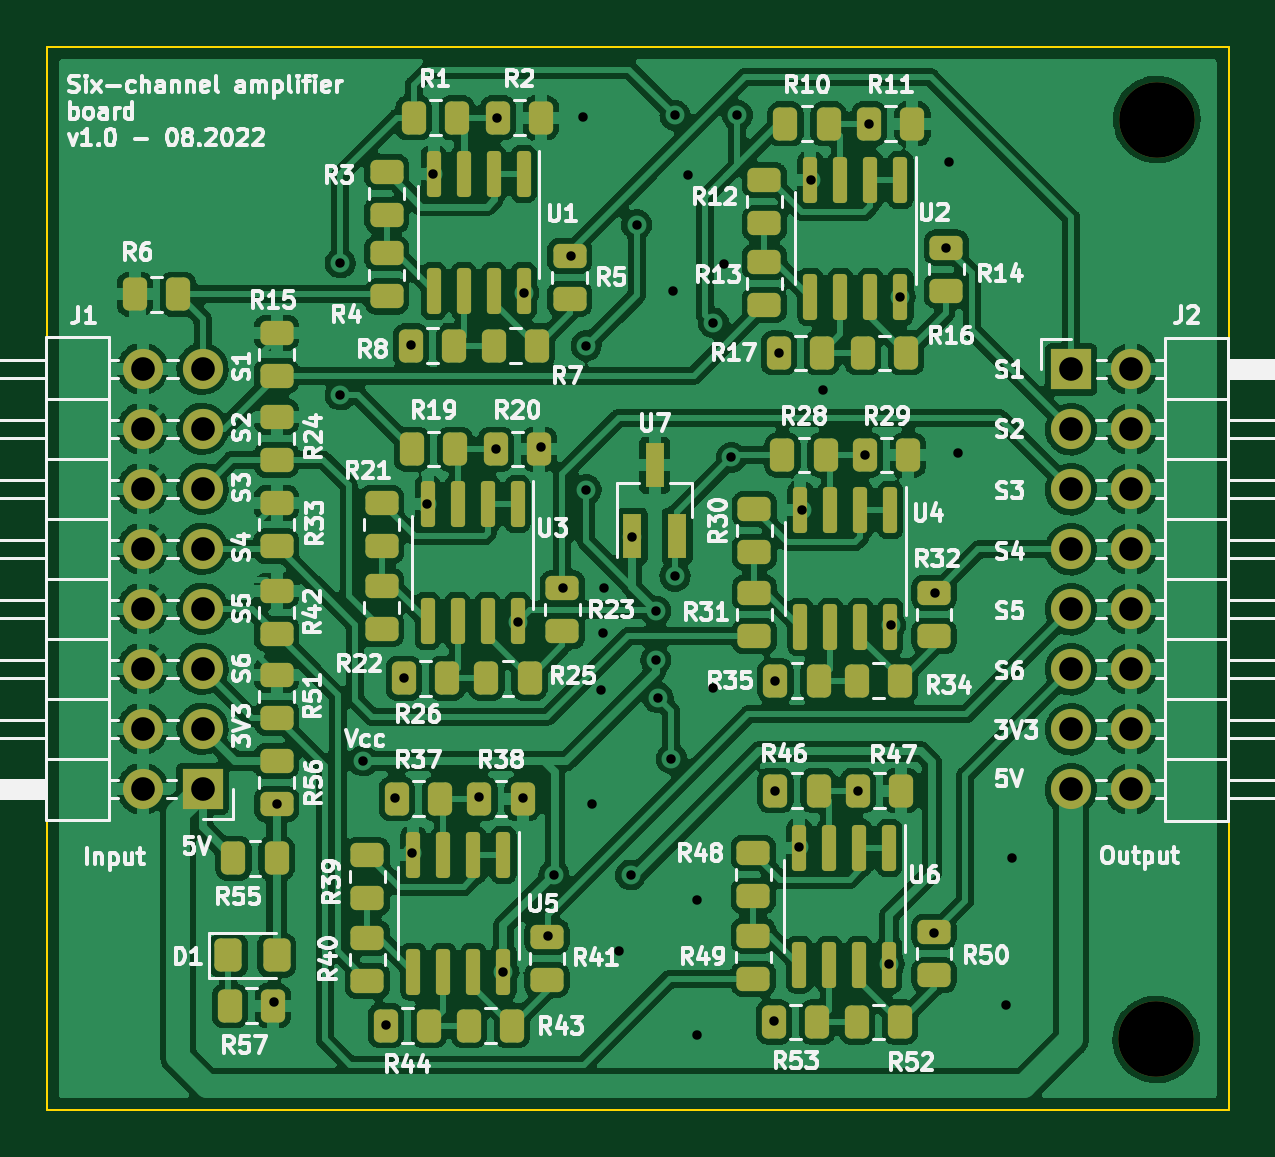
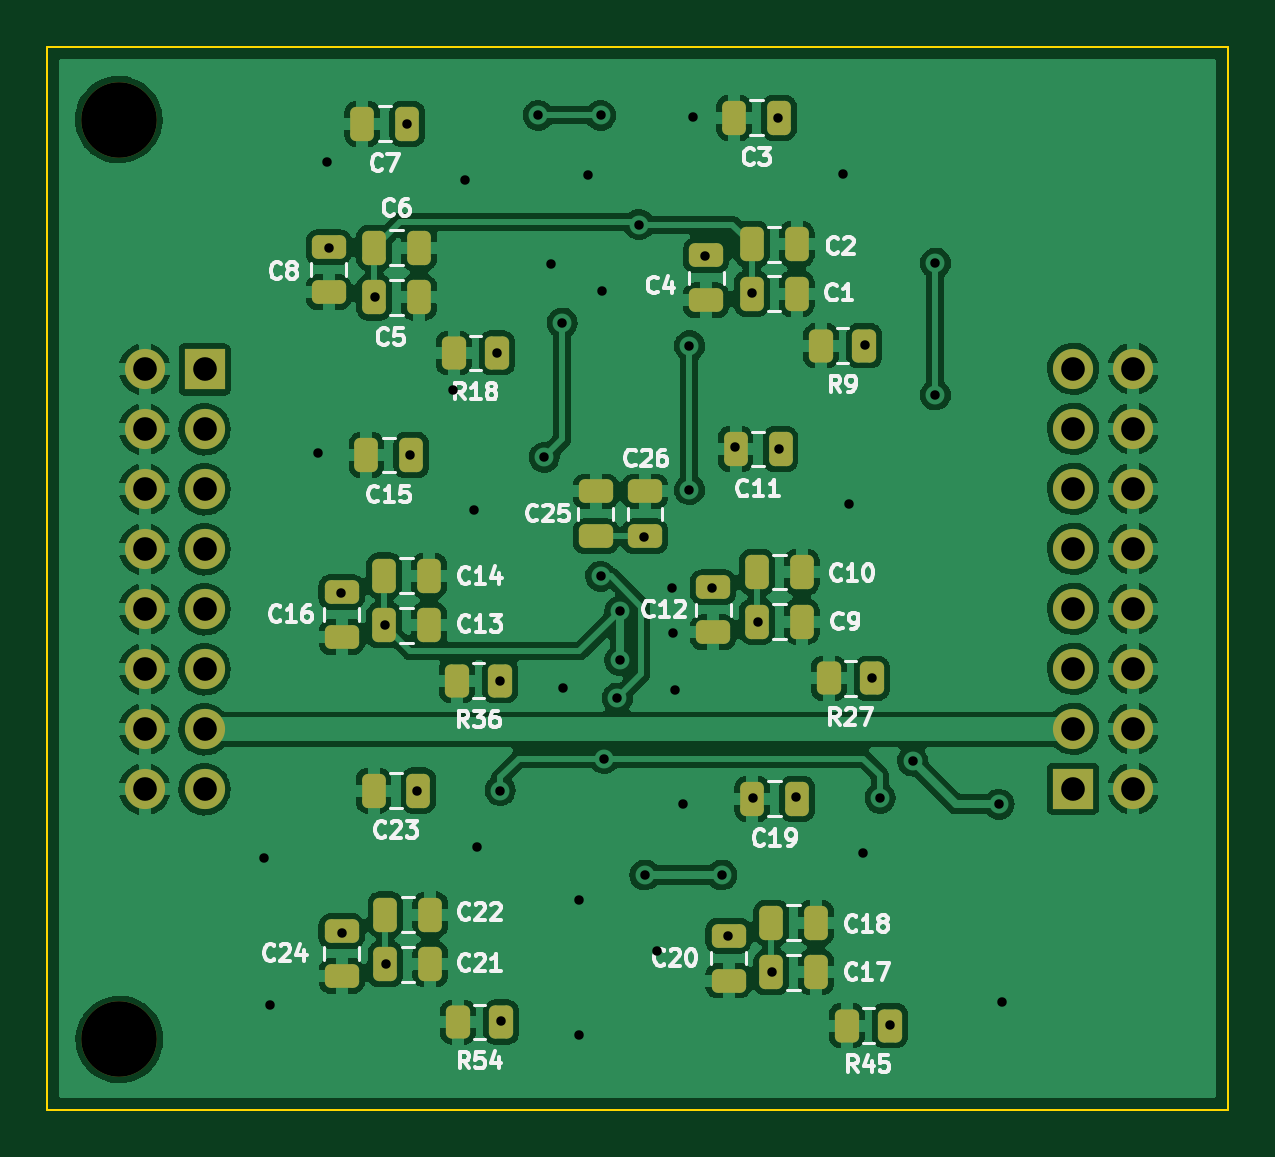
Circuit board: 11 layer files. Board 50.0 x 45.0 mm.
- bottom_copper: amplifier-board-six-channels-B_Cu.gbl (260574 bytes)
- bottom_mask: amplifier-board-six-channels-B_Mask.gbs (4148 bytes)
- paste: amplifier-board-six-channels-B_Paste.gbp (3222 bytes)
- bottom_silk: amplifier-board-six-channels-B_Silkscreen.gbo (35471 bytes)
- outline: amplifier-board-six-channels-Edge_Cuts.gm1 (739 bytes)
- top_copper: amplifier-board-six-channels-F_Cu.gtl (377756 bytes)
- top_mask: amplifier-board-six-channels-F_Mask.gts (6590 bytes)
- paste: amplifier-board-six-channels-F_Paste.gtp (5654 bytes)
- top_silk: amplifier-board-six-channels-F_Silkscreen.gto (94385 bytes)
- drill: amplifier-board-six-channels-NPTH.drl (371 bytes)
- drill: amplifier-board-six-channels-PTH.drl (1987 bytes)

=== bottom_copper: amplifier-board-six-channels-B_Cu.gbl (260574 bytes, source omitted) ===
=== bottom_mask: amplifier-board-six-channels-B_Mask.gbs ===
G04 #@! TF.GenerationSoftware,KiCad,Pcbnew,(6.0.6)*
G04 #@! TF.CreationDate,2022-08-29T15:29:16+02:00*
G04 #@! TF.ProjectId,amplifier-board-six-channels,616d706c-6966-4696-9572-2d626f617264,rev?*
G04 #@! TF.SameCoordinates,Original*
G04 #@! TF.FileFunction,Soldermask,Bot*
G04 #@! TF.FilePolarity,Negative*
%FSLAX46Y46*%
G04 Gerber Fmt 4.6, Leading zero omitted, Abs format (unit mm)*
G04 Created by KiCad (PCBNEW (6.0.6)) date 2022-08-29 15:29:16*
%MOMM*%
%LPD*%
G01*
G04 APERTURE LIST*
G04 Aperture macros list*
%AMRoundRect*
0 Rectangle with rounded corners*
0 $1 Rounding radius*
0 $2 $3 $4 $5 $6 $7 $8 $9 X,Y pos of 4 corners*
0 Add a 4 corners polygon primitive as box body*
4,1,4,$2,$3,$4,$5,$6,$7,$8,$9,$2,$3,0*
0 Add four circle primitives for the rounded corners*
1,1,$1+$1,$2,$3*
1,1,$1+$1,$4,$5*
1,1,$1+$1,$6,$7*
1,1,$1+$1,$8,$9*
0 Add four rect primitives between the rounded corners*
20,1,$1+$1,$2,$3,$4,$5,0*
20,1,$1+$1,$4,$5,$6,$7,0*
20,1,$1+$1,$6,$7,$8,$9,0*
20,1,$1+$1,$8,$9,$2,$3,0*%
G04 Aperture macros list end*
%ADD10C,3.200000*%
%ADD11R,1.700000X1.700000*%
%ADD12O,1.700000X1.700000*%
%ADD13RoundRect,0.250000X-0.262500X-0.450000X0.262500X-0.450000X0.262500X0.450000X-0.262500X0.450000X0*%
%ADD14RoundRect,0.250000X-0.475000X0.250000X-0.475000X-0.250000X0.475000X-0.250000X0.475000X0.250000X0*%
%ADD15RoundRect,0.250000X0.250000X0.475000X-0.250000X0.475000X-0.250000X-0.475000X0.250000X-0.475000X0*%
%ADD16RoundRect,0.250000X-0.250000X-0.475000X0.250000X-0.475000X0.250000X0.475000X-0.250000X0.475000X0*%
%ADD17RoundRect,0.250000X0.475000X-0.250000X0.475000X0.250000X-0.475000X0.250000X-0.475000X-0.250000X0*%
G04 APERTURE END LIST*
D10*
X80695800Y-20548600D03*
D11*
X40300000Y-48875000D03*
D12*
X37760000Y-48875000D03*
X40300000Y-46335000D03*
X37760000Y-46335000D03*
X40300000Y-43795000D03*
X37760000Y-43795000D03*
X40300000Y-41255000D03*
X37760000Y-41255000D03*
X40300000Y-38715000D03*
X37760000Y-38715000D03*
X40300000Y-36175000D03*
X37760000Y-36175000D03*
X40300000Y-33635000D03*
X37760000Y-33635000D03*
X40300000Y-31095000D03*
X37760000Y-31095000D03*
D10*
X80670400Y-59486800D03*
D11*
X77063600Y-31125000D03*
D12*
X79603600Y-31125000D03*
X77063600Y-33665000D03*
X79603600Y-33665000D03*
X77063600Y-36205000D03*
X79603600Y-36205000D03*
X77063600Y-38745000D03*
X79603600Y-38745000D03*
X77063600Y-41285000D03*
X79603600Y-41285000D03*
X77063600Y-43825000D03*
X79603600Y-43825000D03*
X77063600Y-46365000D03*
X79603600Y-46365000D03*
X77063600Y-48905000D03*
X79603600Y-48905000D03*
D13*
X64500100Y-58751400D03*
X66325100Y-58751400D03*
X48056600Y-58898400D03*
X49881600Y-58898400D03*
D14*
X54881600Y-55098400D03*
X54881600Y-56998400D03*
X55531600Y-40348400D03*
X55531600Y-42248400D03*
D15*
X69412600Y-54201400D03*
X67512600Y-54201400D03*
X69462600Y-39851400D03*
X67562600Y-39851400D03*
X53681600Y-41798400D03*
X51781600Y-41798400D03*
X53896600Y-25823400D03*
X51996600Y-25823400D03*
D13*
X64687600Y-30426400D03*
X66512600Y-30426400D03*
D16*
X68312600Y-34751400D03*
X70212600Y-34751400D03*
X52681600Y-34498400D03*
X54581600Y-34498400D03*
X68012600Y-48951400D03*
X69912600Y-48951400D03*
D14*
X71262600Y-40551400D03*
X71262600Y-42451400D03*
D15*
X69887600Y-28076400D03*
X67987600Y-28076400D03*
X69887600Y-25976400D03*
X67987600Y-25976400D03*
D17*
X60502800Y-38186400D03*
X60502800Y-36286400D03*
D16*
X51981600Y-49298400D03*
X53881600Y-49298400D03*
D15*
X53896600Y-27923400D03*
X51996600Y-27923400D03*
D14*
X71812600Y-25951400D03*
X71812600Y-27851400D03*
D15*
X53681600Y-39698400D03*
X51781600Y-39698400D03*
D17*
X58420000Y-38186400D03*
X58420000Y-36286400D03*
D14*
X71262600Y-54901400D03*
X71262600Y-56801400D03*
D15*
X69462600Y-41951400D03*
X67562600Y-41951400D03*
X53081600Y-56648400D03*
X51181600Y-56648400D03*
D16*
X52746600Y-20473400D03*
X54646600Y-20473400D03*
D14*
X55831600Y-26298400D03*
X55831600Y-28198400D03*
D13*
X64550100Y-44301400D03*
X66375100Y-44301400D03*
X48819100Y-44198400D03*
X50644100Y-44198400D03*
D16*
X68487600Y-20726400D03*
X70387600Y-20726400D03*
D13*
X49134100Y-30123400D03*
X50959100Y-30123400D03*
D15*
X69412600Y-56301400D03*
X67512600Y-56301400D03*
X53081600Y-54548400D03*
X51181600Y-54548400D03*
M02*

=== paste: amplifier-board-six-channels-B_Paste.gbp (3222 bytes, source withheld) ===
=== bottom_silk: amplifier-board-six-channels-B_Silkscreen.gbo (35471 bytes, source omitted) ===
=== outline: amplifier-board-six-channels-Edge_Cuts.gm1 ===
G04 #@! TF.GenerationSoftware,KiCad,Pcbnew,(6.0.6)*
G04 #@! TF.CreationDate,2022-08-29T15:29:16+02:00*
G04 #@! TF.ProjectId,amplifier-board-six-channels,616d706c-6966-4696-9572-2d626f617264,rev?*
G04 #@! TF.SameCoordinates,Original*
G04 #@! TF.FileFunction,Profile,NP*
%FSLAX46Y46*%
G04 Gerber Fmt 4.6, Leading zero omitted, Abs format (unit mm)*
G04 Created by KiCad (PCBNEW (6.0.6)) date 2022-08-29 15:29:16*
%MOMM*%
%LPD*%
G01*
G04 APERTURE LIST*
G04 #@! TA.AperFunction,Profile*
%ADD10C,0.100000*%
G04 #@! TD*
G04 APERTURE END LIST*
D10*
X33731200Y-17475200D02*
X83731200Y-17475200D01*
X83731200Y-17475200D02*
X83731200Y-62475200D01*
X83731200Y-62475200D02*
X33731200Y-62475200D01*
X33731200Y-62475200D02*
X33731200Y-17475200D01*
M02*

=== top_copper: amplifier-board-six-channels-F_Cu.gtl (377756 bytes, source omitted) ===
=== top_mask: amplifier-board-six-channels-F_Mask.gts (6590 bytes, source omitted) ===
=== paste: amplifier-board-six-channels-F_Paste.gtp ===
G04 #@! TF.GenerationSoftware,KiCad,Pcbnew,(6.0.6)*
G04 #@! TF.CreationDate,2022-08-29T15:29:16+02:00*
G04 #@! TF.ProjectId,amplifier-board-six-channels,616d706c-6966-4696-9572-2d626f617264,rev?*
G04 #@! TF.SameCoordinates,Original*
G04 #@! TF.FileFunction,Paste,Top*
G04 #@! TF.FilePolarity,Positive*
%FSLAX46Y46*%
G04 Gerber Fmt 4.6, Leading zero omitted, Abs format (unit mm)*
G04 Created by KiCad (PCBNEW (6.0.6)) date 2022-08-29 15:29:16*
%MOMM*%
%LPD*%
G01*
G04 APERTURE LIST*
G04 Aperture macros list*
%AMRoundRect*
0 Rectangle with rounded corners*
0 $1 Rounding radius*
0 $2 $3 $4 $5 $6 $7 $8 $9 X,Y pos of 4 corners*
0 Add a 4 corners polygon primitive as box body*
4,1,4,$2,$3,$4,$5,$6,$7,$8,$9,$2,$3,0*
0 Add four circle primitives for the rounded corners*
1,1,$1+$1,$2,$3*
1,1,$1+$1,$4,$5*
1,1,$1+$1,$6,$7*
1,1,$1+$1,$8,$9*
0 Add four rect primitives between the rounded corners*
20,1,$1+$1,$2,$3,$4,$5,0*
20,1,$1+$1,$4,$5,$6,$7,0*
20,1,$1+$1,$6,$7,$8,$9,0*
20,1,$1+$1,$8,$9,$2,$3,0*%
G04 Aperture macros list end*
%ADD10RoundRect,0.250000X-0.262500X-0.450000X0.262500X-0.450000X0.262500X0.450000X-0.262500X0.450000X0*%
%ADD11RoundRect,0.150000X-0.150000X0.825000X-0.150000X-0.825000X0.150000X-0.825000X0.150000X0.825000X0*%
%ADD12RoundRect,0.250000X0.450000X-0.262500X0.450000X0.262500X-0.450000X0.262500X-0.450000X-0.262500X0*%
%ADD13RoundRect,0.250000X0.262500X0.450000X-0.262500X0.450000X-0.262500X-0.450000X0.262500X-0.450000X0*%
%ADD14RoundRect,0.250000X-0.450000X0.262500X-0.450000X-0.262500X0.450000X-0.262500X0.450000X0.262500X0*%
%ADD15R,0.800000X1.900000*%
%ADD16RoundRect,0.250000X-0.325000X-0.450000X0.325000X-0.450000X0.325000X0.450000X-0.325000X0.450000X0*%
G04 APERTURE END LIST*
D10*
X41454700Y-58064400D03*
X43279700Y-58064400D03*
X68050100Y-48951400D03*
X69875100Y-48951400D03*
D11*
X53036600Y-51673400D03*
X51766600Y-51673400D03*
X50496600Y-51673400D03*
X49226600Y-51673400D03*
X49226600Y-56623400D03*
X50496600Y-56623400D03*
X51766600Y-56623400D03*
X53036600Y-56623400D03*
D12*
X43434000Y-49530000D03*
X43434000Y-47705000D03*
X63662600Y-42415100D03*
X63662600Y-40590100D03*
D13*
X66321900Y-58751400D03*
X64496900Y-58751400D03*
D12*
X47281600Y-57010900D03*
X47281600Y-55185900D03*
X43434000Y-31392500D03*
X43434000Y-29567500D03*
D13*
X39266500Y-27940000D03*
X37441500Y-27940000D03*
D10*
X64550100Y-48951400D03*
X66375100Y-48951400D03*
D14*
X47881600Y-36785900D03*
X47881600Y-38610900D03*
D13*
X66375100Y-44301400D03*
X64550100Y-44301400D03*
D10*
X49169100Y-34498400D03*
X50994100Y-34498400D03*
D13*
X66512600Y-30426400D03*
X64687600Y-30426400D03*
D14*
X64087600Y-23113900D03*
X64087600Y-24938900D03*
D13*
X49881600Y-58898400D03*
X48056600Y-58898400D03*
D14*
X63662600Y-37036000D03*
X63662600Y-38861000D03*
D12*
X71262600Y-56763900D03*
X71262600Y-54938900D03*
D15*
X58486000Y-38177600D03*
X60386000Y-38177600D03*
X59436000Y-35177600D03*
D11*
X69842600Y-23101400D03*
X68572600Y-23101400D03*
X67302600Y-23101400D03*
X66032600Y-23101400D03*
X66032600Y-28051400D03*
X67302600Y-28051400D03*
X68572600Y-28051400D03*
X69842600Y-28051400D03*
D12*
X43434000Y-45870500D03*
X43434000Y-44045500D03*
D11*
X69417600Y-37076400D03*
X68147600Y-37076400D03*
X66877600Y-37076400D03*
X65607600Y-37076400D03*
X65607600Y-42026400D03*
X66877600Y-42026400D03*
X68147600Y-42026400D03*
X69417600Y-42026400D03*
D14*
X63612600Y-51588900D03*
X63612600Y-53413900D03*
D10*
X68350100Y-34751400D03*
X70175100Y-34751400D03*
D12*
X43434000Y-38608000D03*
X43434000Y-36783000D03*
D10*
X52719100Y-34498400D03*
X54544100Y-34498400D03*
D11*
X53636600Y-36823400D03*
X52366600Y-36823400D03*
X51096600Y-36823400D03*
X49826600Y-36823400D03*
X49826600Y-41773400D03*
X51096600Y-41773400D03*
X52366600Y-41773400D03*
X53636600Y-41773400D03*
D14*
X47281600Y-51685900D03*
X47281600Y-53510900D03*
D10*
X68000100Y-44301400D03*
X69825100Y-44301400D03*
D12*
X47881600Y-42110900D03*
X47881600Y-40285900D03*
D10*
X52634100Y-30123400D03*
X54459100Y-30123400D03*
X68525100Y-20726400D03*
X70350100Y-20726400D03*
D14*
X48096600Y-22760900D03*
X48096600Y-24585900D03*
D12*
X71787600Y-27788900D03*
X71787600Y-25963900D03*
D13*
X50959100Y-30123400D03*
X49134100Y-30123400D03*
D11*
X53901600Y-22848400D03*
X52631600Y-22848400D03*
X51361600Y-22848400D03*
X50091600Y-22848400D03*
X50091600Y-27798400D03*
X51361600Y-27798400D03*
X52631600Y-27798400D03*
X53901600Y-27798400D03*
D12*
X43434000Y-34948500D03*
X43434000Y-33123500D03*
X54881600Y-56960900D03*
X54881600Y-55135900D03*
X55531600Y-42210900D03*
X55531600Y-40385900D03*
X55846600Y-28135900D03*
X55846600Y-26310900D03*
X48096600Y-28035900D03*
X48096600Y-26210900D03*
X43434000Y-42314500D03*
X43434000Y-40489500D03*
D10*
X48519100Y-49298400D03*
X50344100Y-49298400D03*
X52019100Y-49298400D03*
X53844100Y-49298400D03*
X49234100Y-20473400D03*
X51059100Y-20473400D03*
D12*
X64087600Y-28388900D03*
X64087600Y-26563900D03*
X71262600Y-42413900D03*
X71262600Y-40588900D03*
D10*
X64850100Y-34751400D03*
X66675100Y-34751400D03*
X68262600Y-30426400D03*
X70087600Y-30426400D03*
D13*
X50644100Y-44198400D03*
X48819100Y-44198400D03*
D10*
X51581600Y-58898400D03*
X53406600Y-58898400D03*
X68000100Y-58751400D03*
X69825100Y-58751400D03*
X52319100Y-44198400D03*
X54144100Y-44198400D03*
D13*
X43434000Y-51816000D03*
X41609000Y-51816000D03*
D10*
X52796600Y-20473400D03*
X54621600Y-20473400D03*
D12*
X63612600Y-56913900D03*
X63612600Y-55088900D03*
D11*
X69367600Y-51376400D03*
X68097600Y-51376400D03*
X66827600Y-51376400D03*
X65557600Y-51376400D03*
X65557600Y-56326400D03*
X66827600Y-56326400D03*
X68097600Y-56326400D03*
X69367600Y-56326400D03*
D16*
X41393000Y-55930800D03*
X43443000Y-55930800D03*
D10*
X64975100Y-20726400D03*
X66800100Y-20726400D03*
M02*

=== top_silk: amplifier-board-six-channels-F_Silkscreen.gto (94385 bytes, source omitted) ===
=== drill: amplifier-board-six-channels-NPTH.drl ===
M48
; DRILL file {KiCad (6.0.6)} date Mon Aug 29 15:29:24 2022
; FORMAT={-:-/ absolute / metric / decimal}
; #@! TF.CreationDate,2022-08-29T15:29:24+02:00
; #@! TF.GenerationSoftware,Kicad,Pcbnew,(6.0.6)
; #@! TF.FileFunction,NonPlated,1,2,NPTH
FMAT,2
METRIC
; #@! TA.AperFunction,NonPlated,NPTH,ComponentDrill
T1C3.200
%
G90
G05
T1
X80.67Y-59.487
X80.696Y-20.549
T0
M30

=== drill: amplifier-board-six-channels-PTH.drl ===
M48
; DRILL file {KiCad (6.0.6)} date Mon Aug 29 15:29:24 2022
; FORMAT={-:-/ absolute / metric / decimal}
; #@! TF.CreationDate,2022-08-29T15:29:24+02:00
; #@! TF.GenerationSoftware,Kicad,Pcbnew,(6.0.6)
; #@! TF.FileFunction,Plated,1,2,PTH
FMAT,2
METRIC
; #@! TA.AperFunction,Plated,PTH,ViaDrill
T1C0.400
; #@! TA.AperFunction,Plated,PTH,ComponentDrill
T2C1.000
%
G90
G05
T1
X43.307Y-57.912
X43.434Y-49.53
X46.126Y-26.619
X46.126Y-32.207
X47.092Y-47.701
X48.057Y-58.877
X48.463Y-49.276
X48.819Y-44.196
X49.124Y-30.074
X49.174Y-51.613
X49.784Y-36.83
X50.038Y-22.86
X52.019Y-49.225
X52.73Y-34.493
X52.781Y-20.472
X53.035Y-56.642
X53.645Y-41.808
X53.848Y-49.276
X53.899Y-27.889
X54.61Y-34.417
X54.915Y-55.118
X55.169Y-52.527
X55.575Y-40.386
X55.88Y-26.314
X56.388Y-20.447
X56.54Y-30.124
X56.54Y-36.22
X56.794Y-49.505
X57.15Y-44.704
X57.252Y-42.266
X57.277Y-40.361
X57.912Y-55.753
X58.42Y-52.527
X58.471Y-38.202
X58.674Y-24.994
X59.487Y-41.351
X59.487Y-43.434
X59.588Y-45.034
X60.147Y-47.6
X60.223Y-27.813
X60.3Y-20.371
X60.3Y-39.878
X60.833Y-22.911
X61.214Y-53.594
X61.214Y-59.309
X61.9Y-44.628
X61.925Y-29.159
X62.382Y-26.645
X62.687Y-34.849
X62.941Y-20.371
X64.495Y-58.724
X64.546Y-44.297
X64.55Y-48.951
X64.698Y-30.428
X65.532Y-51.359
X65.659Y-37.084
X66.04Y-23.114
X66.548Y-32.004
X68.051Y-48.97
X68.356Y-34.746
X68.508Y-20.725
X69.372Y-56.285
X69.423Y-41.96
X69.829Y-28.041
X71.251Y-54.965
X71.302Y-40.588
X71.788Y-25.964
X71.882Y-22.352
X72.263Y-34.671
X74.295Y-58.039
X74.549Y-51.816
T2
X37.76Y-31.095
X37.76Y-33.635
X37.76Y-36.175
X37.76Y-38.715
X37.76Y-41.255
X37.76Y-43.795
X37.76Y-46.335
X37.76Y-48.875
X40.3Y-31.095
X40.3Y-33.635
X40.3Y-36.175
X40.3Y-38.715
X40.3Y-41.255
X40.3Y-43.795
X40.3Y-46.335
X40.3Y-48.875
X77.064Y-31.125
X77.064Y-33.665
X77.064Y-36.205
X77.064Y-38.745
X77.064Y-41.285
X77.064Y-43.825
X77.064Y-46.365
X77.064Y-48.905
X79.604Y-31.125
X79.604Y-33.665
X79.604Y-36.205
X79.604Y-38.745
X79.604Y-41.285
X79.604Y-43.825
X79.604Y-46.365
X79.604Y-48.905
T0
M30

